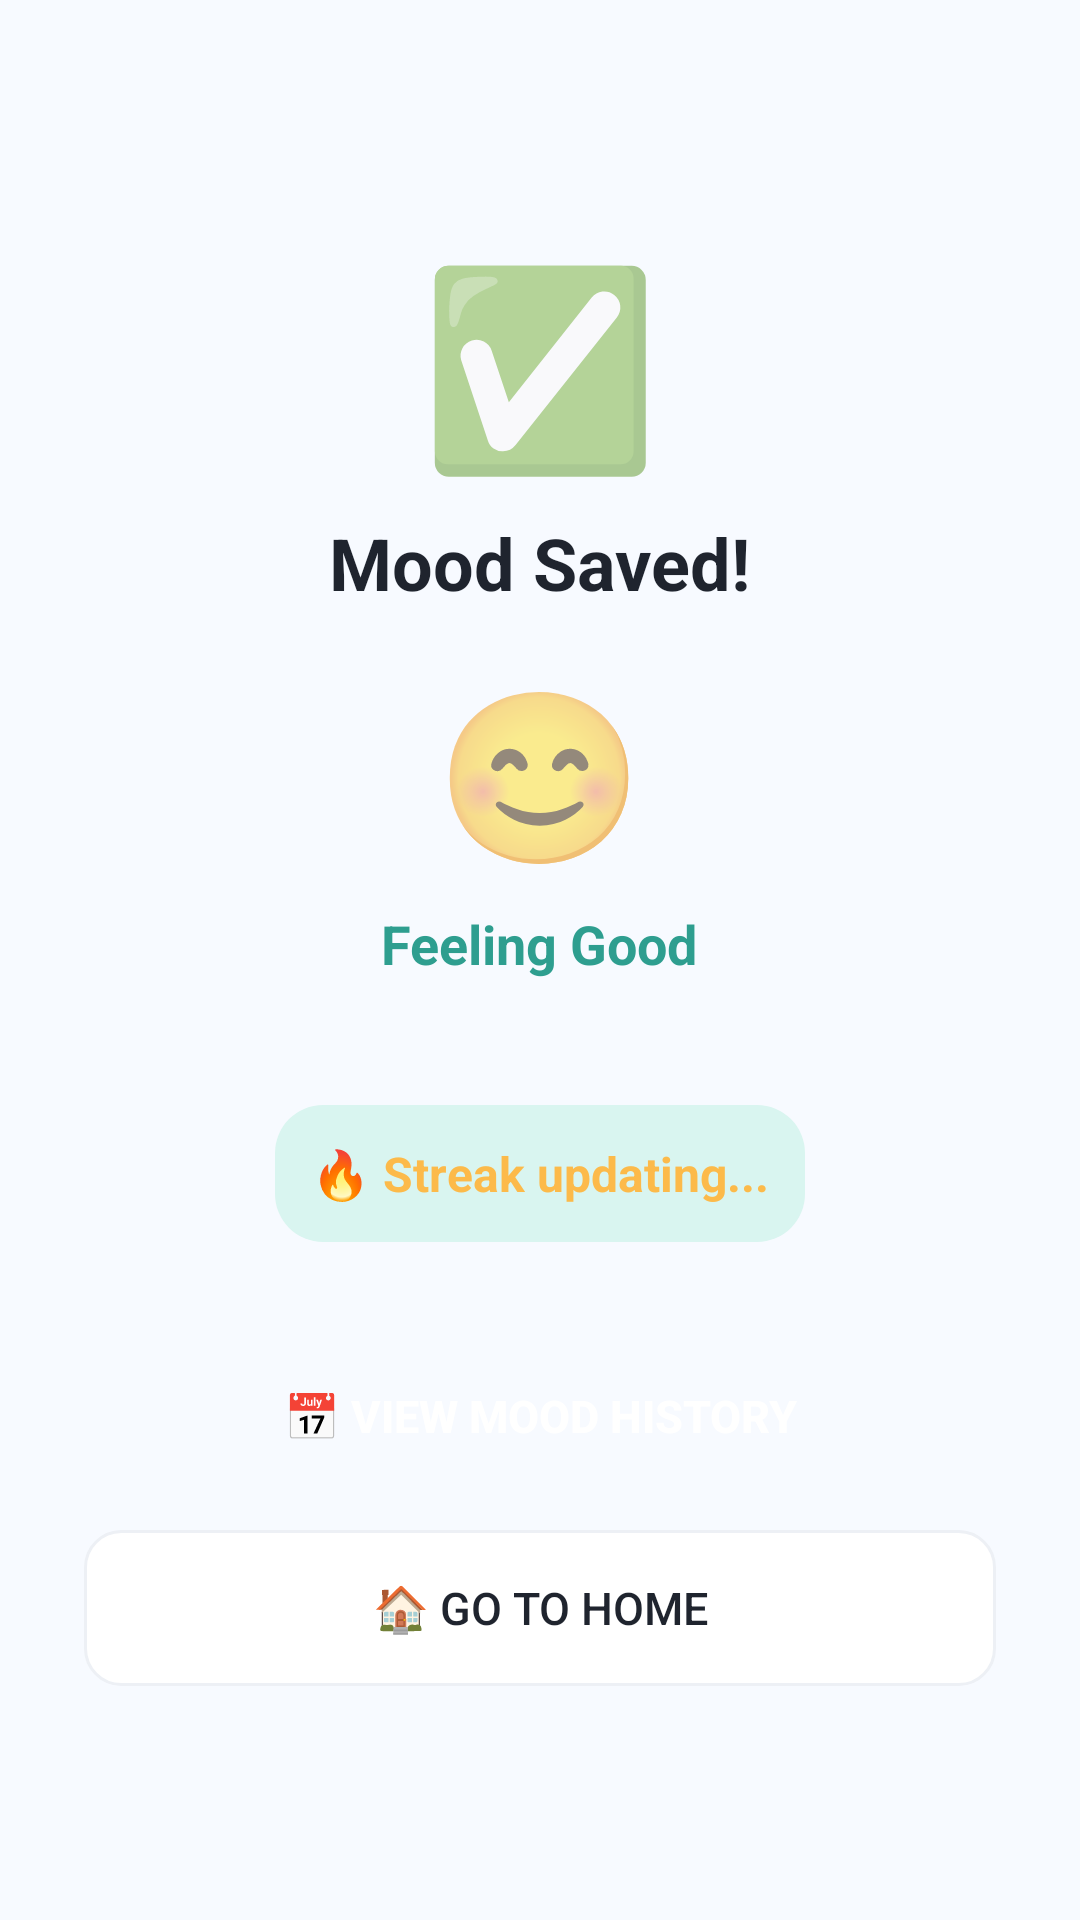

Here is an Android app screen rendered from its layout file. Give the layout XML and the strings, colors and styles it references.
<!-- AndroidManifest.xml: application theme AppTheme -->
<!-- res/layout/activity_mood_saved.xml -->
<?xml version="1.0" encoding="utf-8"?>
<LinearLayout xmlns:android="http://schemas.android.com/apk/res/android"
    android:layout_width="match_parent"
    android:layout_height="match_parent"
    android:orientation="vertical"
    android:gravity="center"
    android:background="@color/background"
    android:padding="28dp">

    <TextView android:layout_width="wrap_content"
        android:layout_height="wrap_content"
        android:text="✅"
        android:textSize="64sp"
        android:layout_marginBottom="8dp"/>
    <TextView
        android:layout_width="wrap_content"
        android:layout_height="wrap_content"
        android:text="Mood Saved!"
        android:textColor="@color/textDark"
        android:textSize="24sp"
        android:textStyle="bold"
        android:layout_marginBottom="16dp"/>

    <TextView android:id="@+id/tvSavedEmoji"
        android:layout_width="wrap_content"
        android:layout_height="wrap_content"
        android:text="😊"
        android:textSize="56sp"
        android:layout_marginBottom="8dp"/>
    <TextView
        android:id="@+id/tvSavedLabel"
        android:layout_width="wrap_content"
        android:layout_height="wrap_content"
        android:text="Feeling Good"
        android:textColor="@color/primary"
        android:textSize="18sp"
        android:textStyle="bold"
        android:layout_marginBottom="8dp"/>

    <TextView
        android:id="@+id/tvSavedTags"
        android:layout_width="wrap_content"
        android:layout_height="wrap_content"
        android:layout_marginBottom="16dp"
        android:text=""
        android:textColor="@color/textGray"
        android:textSize="13sp" />

    <TextView android:id="@+id/tvStreakUpdate" android:layout_width="wrap_content"
        android:layout_height="wrap_content"
        android:text="🔥 Streak updating..."
        android:textColor="@color/accent"
        android:textSize="16sp"
        android:textStyle="bold"
        android:background="@drawable/bg_card_light"
        android:padding="12dp"
        android:layout_marginBottom="32dp"/>

    <Button
        android:id="@+id/btnViewHistory"
        android:layout_width="match_parent"
        android:layout_height="52dp"
        android:background="@drawable/bg_button_primary"
        android:text="📅 View Mood History"
        android:textColor="@color/white"
        android:textSize="15sp" android:textStyle="bold"
        android:stateListAnimator="@null" android:layout_marginBottom="12dp"/>

    <Button android:id="@+id/btnGoHome"
        android:layout_width="match_parent"
        android:layout_height="52dp"
        android:background="@drawable/bg_card_outline"
        android:text="🏠 Go to Home"
        android:textColor="@color/textDark"
        android:textSize="15sp"
        android:stateListAnimator="@null"/>

</LinearLayout>
<!-- resources referenced by this layout -->
<resources>
  <color name="accent">#FCBA4A</color>
  <color name="background">#F7FAFF</color>
  <color name="primary">#2E9E8F</color>
  <color name="textDark">#1F242E</color>
  <color name="textGray">#4A5568</color>
  <color name="white">#FFFFFF</color>
  <!-- drawable bg_card_light (drawable) -->
  <?xml version="1.0" encoding="utf-8"?>
  <shape xmlns:android="http://schemas.android.com/apk/res/android" android:shape="rectangle">
      <solid android:color="@color/primaryLight"/>
      <corners android:radius="16dp"/>
  </shape>
  <!-- drawable bg_card_outline (drawable) -->
  <?xml version="1.0" encoding="utf-8"?>
  <shape xmlns:android="http://schemas.android.com/apk/res/android" android:shape="rectangle">
      <solid android:color="@color/white"/>
      <stroke android:width="1dp" android:color="@color/grayLight"/>
      <corners android:radius="12dp"/>
  </shape>
  <style name="AppTheme" parent="Theme.MaterialComponents.DayNight.NoActionBar">
          <item name="colorPrimary">@color/primary</item>
          <item name="colorPrimaryDark">@color/primaryDark</item>
          <item name="colorAccent">@color/accent</item>
          <item name="android:windowBackground">@color/background</item>
      </style>
  <color name="primaryLight">#D9F5F0</color>
  <color name="grayLight">#EDF0F5</color>
  <color name="primaryDark">#1C7366</color>
</resources>
